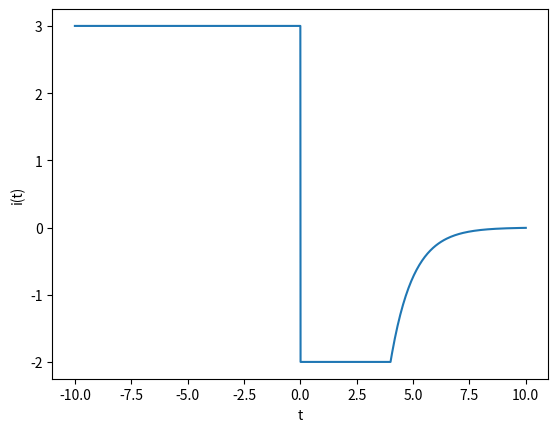

Write the Python code that produced this figure.
#!/usr/bin/python

import numpy as np
import matplotlib.pyplot as plt

If = 3
Ir = 2
t_s = 4

region1 = np.linspace( -10 , 0 , 100 )
region2 = np.linspace( 0.01 , t_s , 100 )
region3 = np.linspace( 4.01 , 10 , 100 )

region1_i = np.array( [ If ] * len( region1 ) )
region2_i = np.array( [ -Ir ] * len( region2 ) )
region3_i = ( -Ir ) * np.exp( -( region3 - t_s ) )

t = np.concatenate( [ region1 , region2 , region3 ] )
i = np.concatenate( [ region1_i , region2_i , region3_i ] )

plt.plot( t , i )
plt.xlabel( "t" )
plt.ylabel( "i(t)" )
plt.savefig( "diode_current.PNG" )
